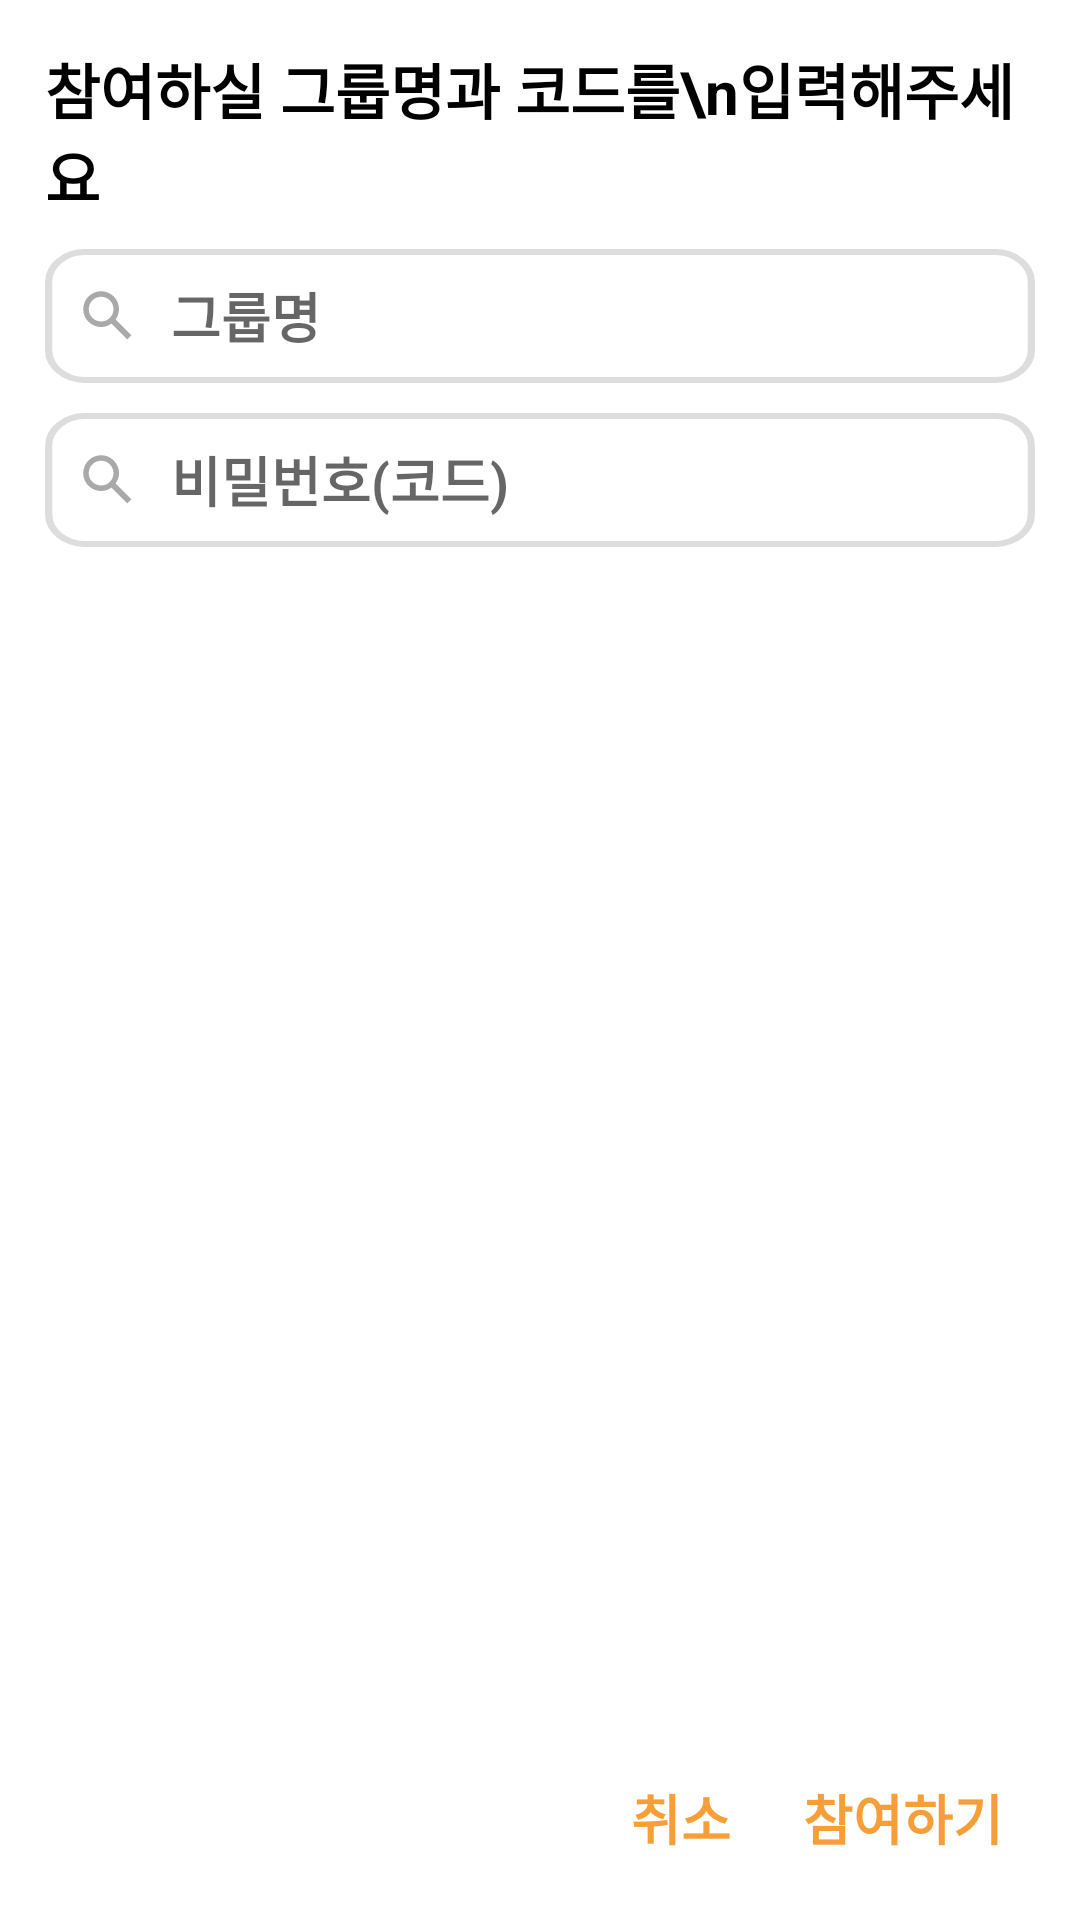

Android layout source for this screen:
<!-- AndroidManifest.xml: application theme Theme.WooManSi -->
<!-- res/layout/dialog_join_group.xml -->
<?xml version="1.0" encoding="utf-8"?>
<RelativeLayout xmlns:android="http://schemas.android.com/apk/res/android"
    android:layout_width="match_parent"
    android:layout_height="250dp"
    android:paddingStart="15dp"
    android:paddingTop="15dp"
    android:paddingEnd="15dp"
    android:paddingBottom="10dp"
    android:background="@drawable/rectangle_round_white"
    android:elevation="10dp">


    <LinearLayout
        android:layout_width="match_parent"
        android:layout_height="wrap_content"
        android:orientation="vertical">


        <TextView
            android:layout_width="match_parent"
            android:layout_height="wrap_content"
            android:text="참여하실 그룹명과 코드를\n입력해주세요"
            android:textAppearance="@style/black_bold"
            android:textSize="20dp" />


        <EditText
            android:id="@+id/dialog_joinGroup_et_GroupName"
            android:layout_width="match_parent"
            android:layout_height="wrap_content"
            android:inputType="text"
            android:hint="그룹명"
            android:textStyle="bold"
            android:paddingStart="10dp"
            android:drawableStart="@drawable/ic_magnifying_glass"
            android:drawablePadding="10dp"
            android:background="@drawable/rectangle_line"
            android:layout_marginTop="10dp"
            />

        <EditText
            android:id="@+id/dialog_joinGroup_et_GroupPassword"
            android:layout_width="match_parent"
            android:layout_height="wrap_content"
            android:inputType="textPassword"
            android:hint="비밀번호(코드)"
            android:textStyle="bold"
            android:paddingStart="10dp"
            android:drawableStart="@drawable/ic_magnifying_glass"
            android:drawablePadding="10dp"
            android:background="@drawable/rectangle_line"
            android:layout_marginTop="10dp"
            />

    </LinearLayout>

    <RelativeLayout
        android:layout_width="match_parent"
        android:layout_height="wrap_content"
        android:orientation="horizontal"
        android:layout_alignParentBottom="true">

        <androidx.appcompat.widget.AppCompatButton
            android:id="@+id/dialog_joinGroup_btn_acceptJoin"
            android:layout_width="wrap_content"
            android:layout_height="wrap_content"
            android:layout_alignParentRight="true"
            android:text="참여하기"
            android:textColor="#F69F38"
            android:textStyle="bold"
            android:textSize="18dp"
            android:background="@android:color/transparent"/>


        <androidx.appcompat.widget.AppCompatButton
            android:id="@+id/dialog_joinGroup_btn_cancel"
            android:layout_width="60dp"
            android:layout_height="wrap_content"
            android:layout_toLeftOf="@id/dialog_joinGroup_btn_acceptJoin"
            android:text="취소"
            android:textColor="#F69F38"
            android:textStyle="bold"
            android:textSize="18dp"
            android:background="@android:color/transparent"/>


    </RelativeLayout>


</RelativeLayout>
<!-- resources referenced by this layout -->
<resources>
  <!-- drawable ic_magnifying_glass (drawable) -->
  <?xml version="1.0" encoding="utf-8"?>
  <vector xmlns:android="http://schemas.android.com/apk/res/android"
      android:width="22dp"
      android:height="22dp"
      android:viewportWidth="22"
      android:viewportHeight="22">
      <path
          android:fillColor="#FF1C1B1F"
          android:fillAlpha="0.38"
          android:fillType="evenOdd"
          android:pathData="M13.53 12.16l5.25 5.26-1.36 1.36-5.26-5.25c-0.98 0.7-2.16 1.14-3.45 1.14-3.3 0-5.96-2.67-5.96-5.96 0-3.3 2.67-5.96 5.96-5.96s5.96 2.67 5.96 5.96c0 1.3-0.43 2.47-1.14 3.45ZM8.71 4.58c-2.28 0-4.13 1.85-4.13 4.13s1.85 4.12 4.13 4.12 4.12-1.84 4.12-4.12c0-2.28-1.84-4.13-4.12-4.13Z"/>
  </vector>
  <!-- drawable rectangle_line (drawable) -->
  <?xml version="1.0" encoding="utf-8"?>
  <vector xmlns:android="http://schemas.android.com/apk/res/android"
      android:width="273.23dp"
      android:height="44.67dp"
      android:viewportWidth="273.23"
      android:viewportHeight="44.67">
  
      <group>
  
          <clip-path
              android:pathData="M11 1H262.229C267.752 1 272.229 5.47715 272.229 11V33.6667C272.229 39.1895 267.752 43.6667 262.229 43.6667H11C5.47715 43.6667 1 39.1895 1 33.6667V11C1 5.47715 5.47715 1 11 1Z"
              />
  
      </group>
  
      <path
          android:pathData="M11 1H262.229C267.752 1 272.229 5.47715 272.229 11V33.6667C272.229 39.1895 267.752 43.6667 262.229 43.6667H11C5.47715 43.6667 1 39.1895 1 33.6667V11C1 5.47715 5.47715 1 11 1Z"
          android:strokeWidth="2"
          android:strokeColor="#DDDDDD"
          />
  
  </vector>
  <style name="black_bold">
  
          <item name="android:textColor">
              @color/black
          </item>
  
          <item name="android:textStyle">
              bold
          </item>
  
      </style>
  <style name="Theme.WooManSi" parent="Theme.MaterialComponents.Light.NoActionBar">
          
          <item name="colorPrimary">@color/orange500</item>
          <item name="colorPrimaryVariant">@color/orange700</item>
          <item name="colorOnPrimary">@color/white</item>
          
          <item name="colorSecondary">@color/teal_200</item>
          <item name="colorSecondaryVariant">@color/teal_700</item>
          <item name="colorOnSecondary">@color/black</item>
          
          <item name="android:statusBarColor">?attr/colorPrimaryVariant</item>
          
          <item name="windowNoTitle">true</item>
      </style>
  <color name="black">#FF000000</color>
  <color name="orange500">#FFAE34</color>
  <color name="orange700">#F69F38</color>
  <color name="white">#FFFFFFFF</color>
  <color name="teal_200">#FF03DAC5</color>
  <color name="teal_700">#FF018786</color>
</resources>
